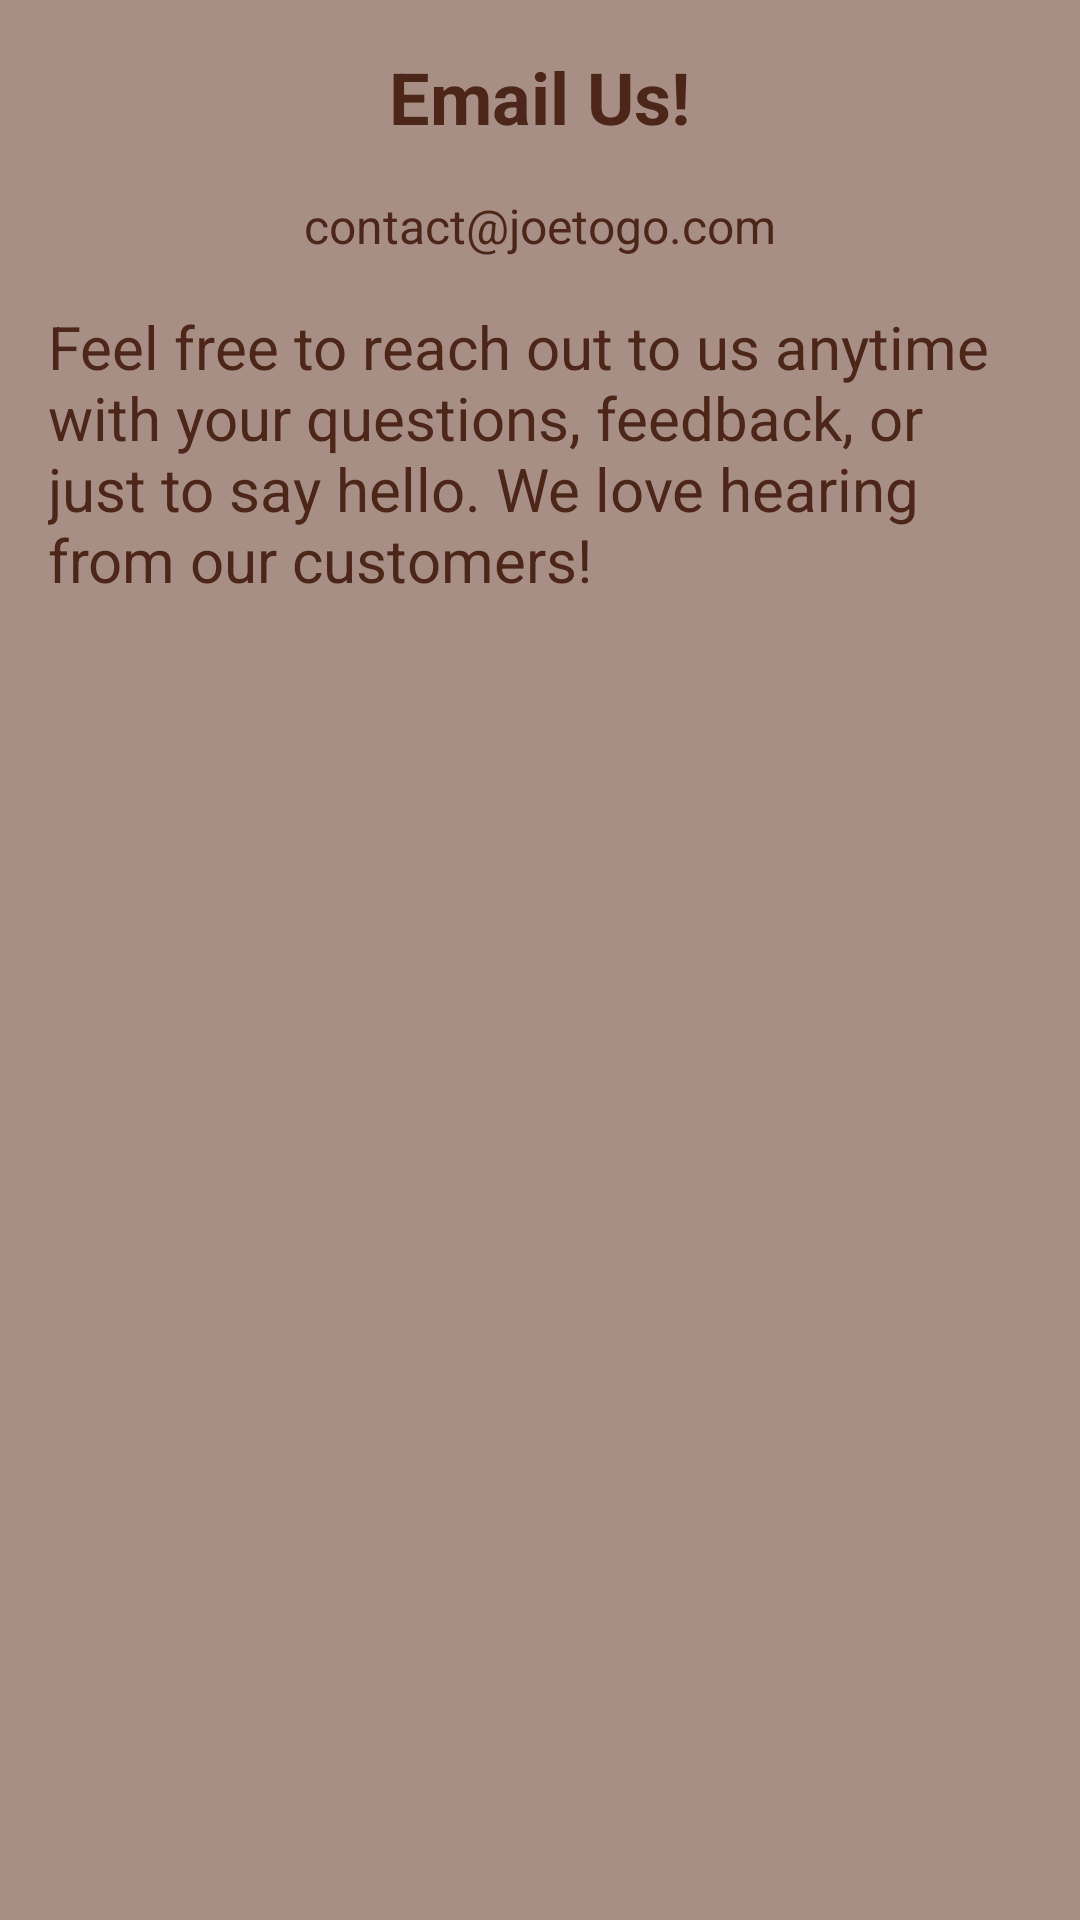

Write the Android layout XML for this screen, with the resource values it uses.
<!-- AndroidManifest.xml: application theme Theme.JoeToGo -->
<!-- res/layout/fragment_email.xml -->
<?xml version="1.0" encoding="utf-8"?>
<LinearLayout xmlns:android="http://schemas.android.com/apk/res/android"
    xmlns:tools="http://schemas.android.com/tools"
    android:layout_width="match_parent"
    android:layout_height="match_parent"
    android:orientation="vertical"
    android:padding="16dp"
    android:background="@color/light_brown_1"
    tools:context=".EmailFragment">

    
    <TextView
        android:id="@+id/titleTextView"
        android:layout_width="wrap_content"
        android:layout_height="wrap_content"
        android:text="Email Us!"
        android:textSize="24sp"
        android:textStyle="bold"
        android:layout_gravity="center"
        android:textColor="@color/dark_brown"
        android:layout_marginBottom="16dp"/>

    
    <TextView
        android:id="@+id/emailTextView"
        android:layout_width="wrap_content"
        android:layout_height="wrap_content"
        android:text="contact@joetogo.com"
        android:textSize="16sp"
        android:layout_gravity="center"
        android:textColor="@color/dark_brown"
        android:layout_marginBottom="16dp"/>

    
    <TextView
        android:id="@+id/contactTextView"
        android:layout_width="wrap_content"
        android:layout_height="100dp"
        android:layout_gravity="center"
        android:textColor="@color/dark_brown"
        android:text="@string/contact_text"
        android:textSize="20sp" />

</LinearLayout>
<!-- resources referenced by this layout -->
<resources>
  <color name="dark_brown">#4C2719</color>
  <color name="light_brown_1">#A88F85</color>
  <string name="contact_text">Feel free to reach out to us anytime with your questions,
          feedback, or just to say hello. We love hearing from our customers!</string>
  <style name="Theme.JoeToGo" parent="Base.Theme.JoeToGo" />
  <style name="Base.Theme.JoeToGo" parent="Theme.Material3.DayNight.NoActionBar">
          
          
          <item name="colorPrimary">@color/dark_brown</item>
          <item name="colorPrimaryVariant">@color/light_brown_1</item>
      </style>
</resources>
